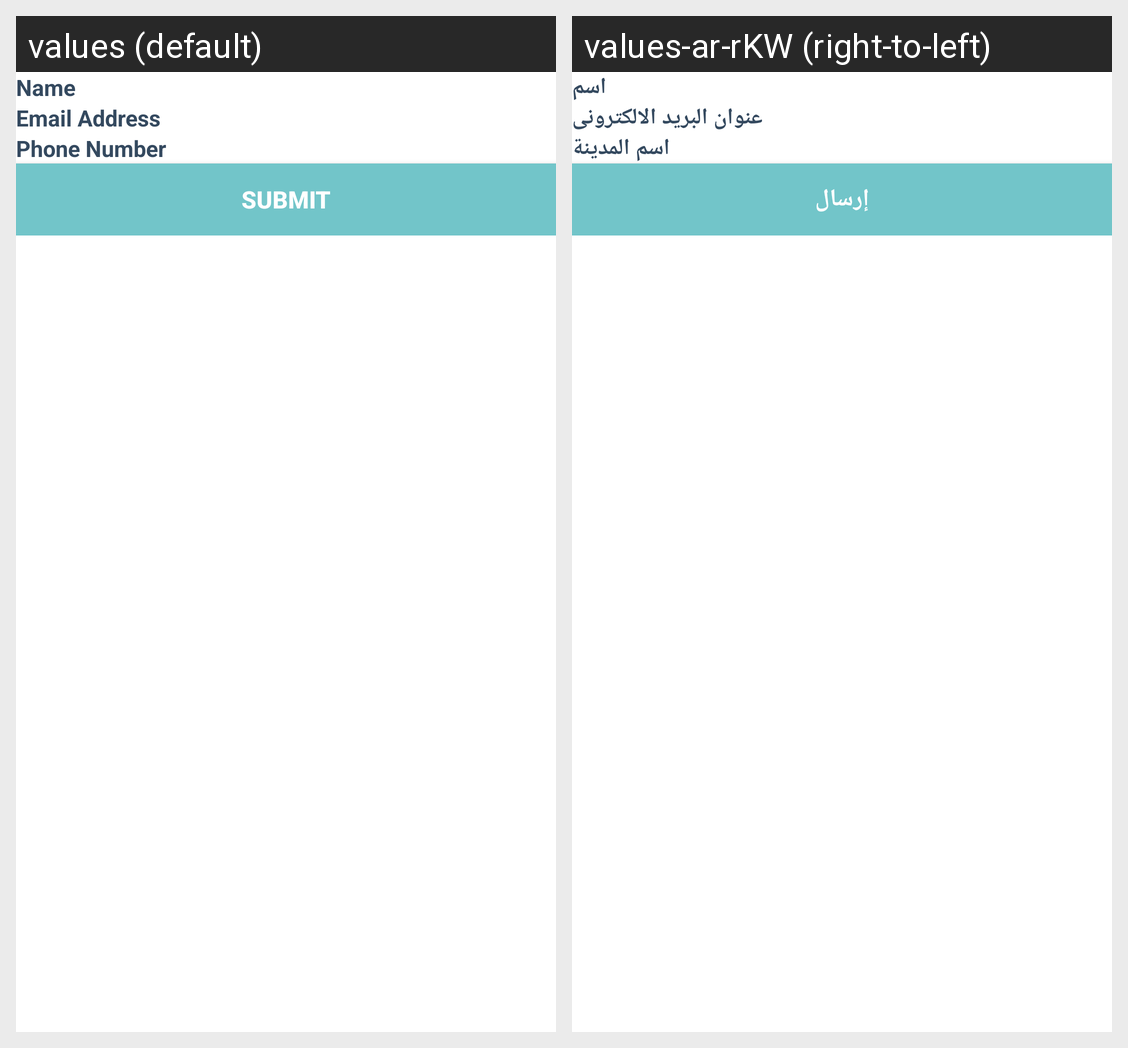

Locale-by-locale string values for the Android screen shown in this grid:
Android screen res/layout/content_add_influencer.xml rendered under 2 locales, left to right: values (default), values-ar-rKW (right-to-left). Device: Nexus 5 (rendered at 1080×1920; each locale shown at half size, 540×960, under a caption strip naming it); theme AppTheme.
Strings drawn on this screen, with the default value and each locale's value (text and hints the layout hard-codes, and strings that could not be matched under every locale, appear in the picture but are not listed):

name
  values: Name
  values-ar-rKW: اسم

email
  values: Email Address
  values-ar-rKW: عنوان البريد الالكترونى

phone
  values: Phone Number
  values-ar-rKW: اسم المدينة

submit
  values: SUBMIT
  values-ar-rKW: إرسال
